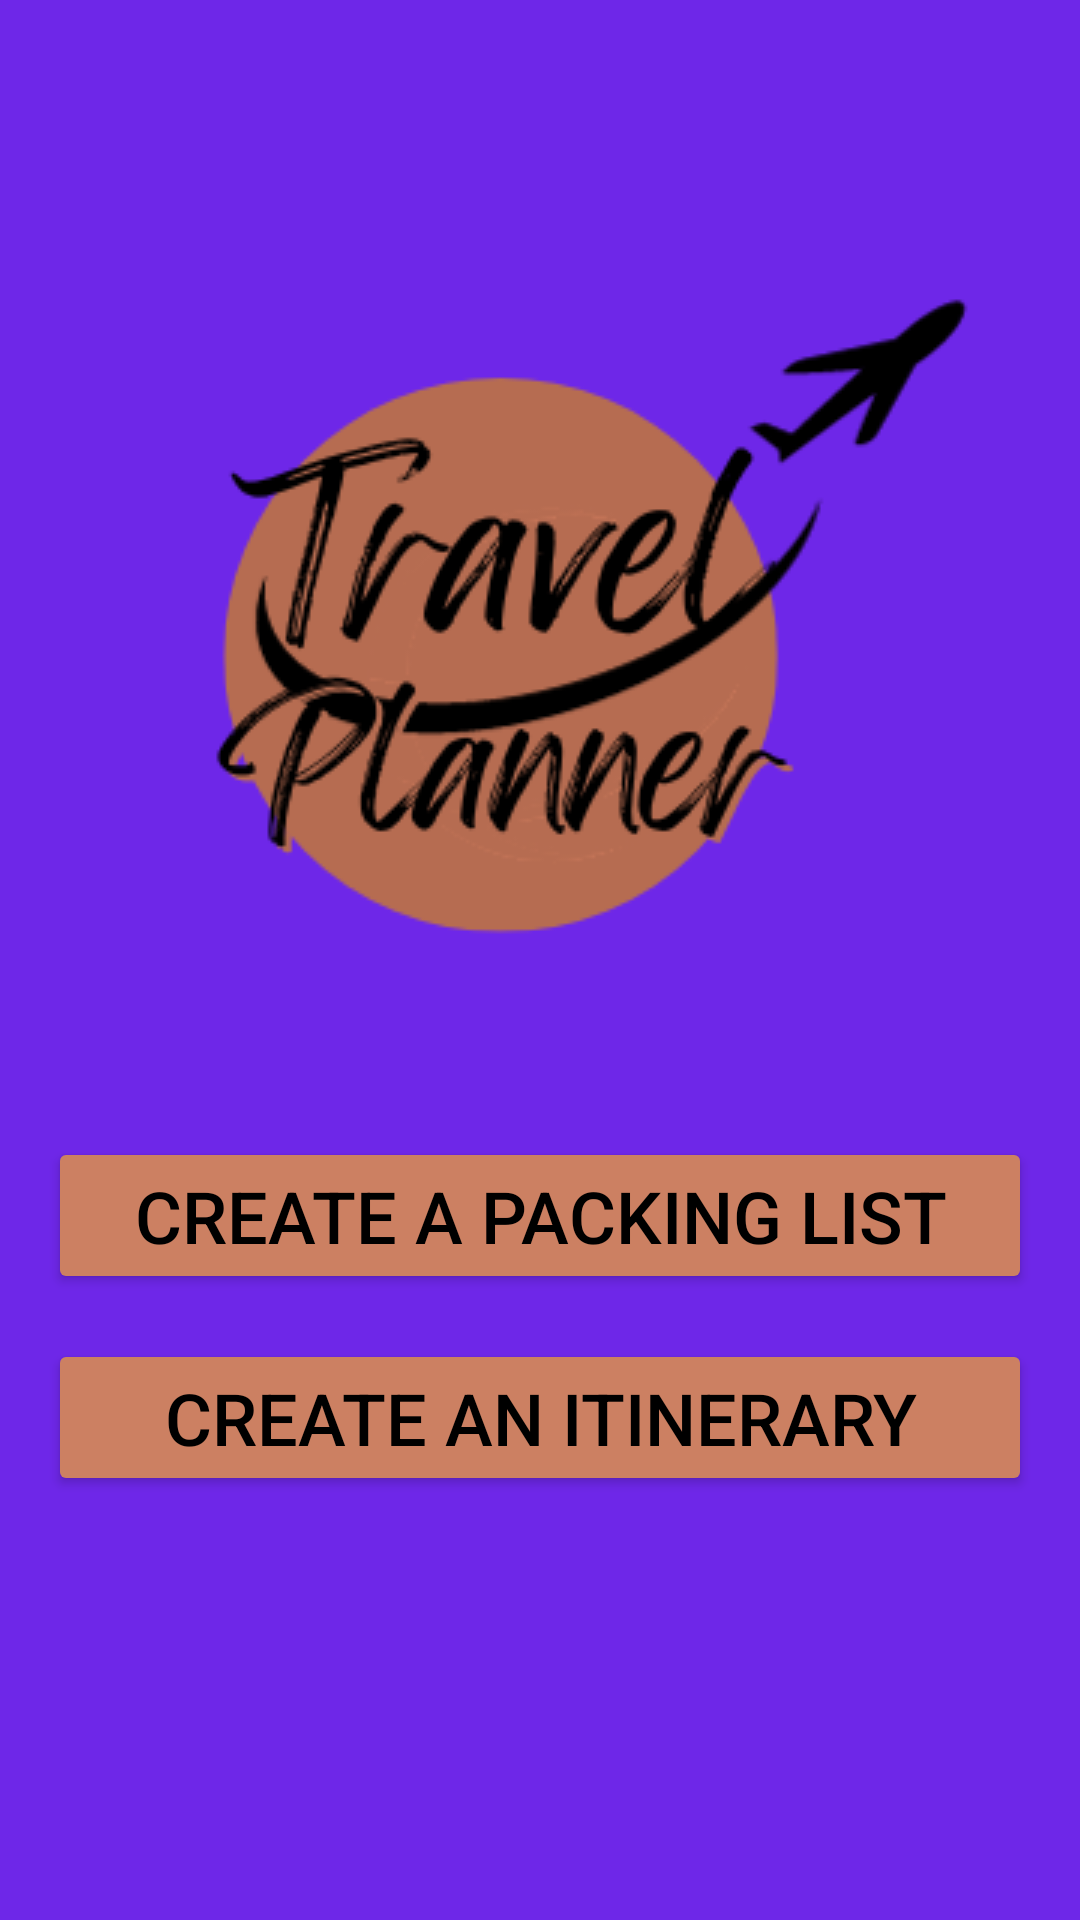

The Android layout XML behind this screen, and the referenced resources:
<!-- AndroidManifest.xml: application theme Theme.TravelPlanner -->
<!-- res/layout/main_layout.xml -->
<LinearLayout xmlns:android="http://schemas.android.com/apk/res/android"
    xmlns:app="http://schemas.android.com/apk/res-auto"
    xmlns:tools="http://schemas.android.com/tools"
    android:layout_width="match_parent"
    android:layout_height="match_parent"
    android:background="#6E27E8"
    android:orientation="vertical"
    android:padding="16dp"
    tools:context=".MainActivity">

    <ImageView
        android:id="@+id/imageView"
        android:layout_width="wrap_content"
        android:layout_height="wrap_content"
        android:layout_gravity="center_horizontal"
        android:paddingTop="50dp"
        android:scaleType="center"
        app:srcCompat="@drawable/travel" />

    <Button
        android:id="@+id/Btn1"
        android:layout_width="match_parent"
        android:layout_height="wrap_content"
        android:layout_gravity="center_horizontal"
        android:layout_marginBottom="15dp"
        android:backgroundTint="#CC8062"
        android:paddingLeft="24dp"
        android:paddingTop="10dp"
        android:paddingRight="24dp"
        android:paddingBottom="10dp"
        android:text="@string/create_a_packing_list"
        android:textColor="#000000"
        android:textSize="24sp" />

    <Button
        android:id="@+id/Btn2"
        android:layout_width="match_parent"
        android:layout_height="wrap_content"
        android:layout_gravity="center"
        android:backgroundTint="#CC8062"
        android:paddingLeft="24dp"
        android:paddingTop="10dp"
        android:paddingRight="24dp"
        android:paddingBottom="10dp"
        android:text="@string/create_an_itinerary"
        android:textColor="#000000"
        android:textSize="24sp" />

</LinearLayout>
<!-- resources referenced by this layout -->
<resources>
  <!-- drawable travel: png bitmap (drawable, 30402 bytes) -->
  <string name="create_a_packing_list">CREATE A PACKING LIST</string>
  <string name="create_an_itinerary">CREATE AN ITINERARY</string>
  <style name="Theme.TravelPlanner" parent="Base.Theme.TravelPlanner" />
  <style name="Base.Theme.TravelPlanner" parent="Theme.AppCompat.DayNight.DarkActionBar">
          
          
      </style>
</resources>
